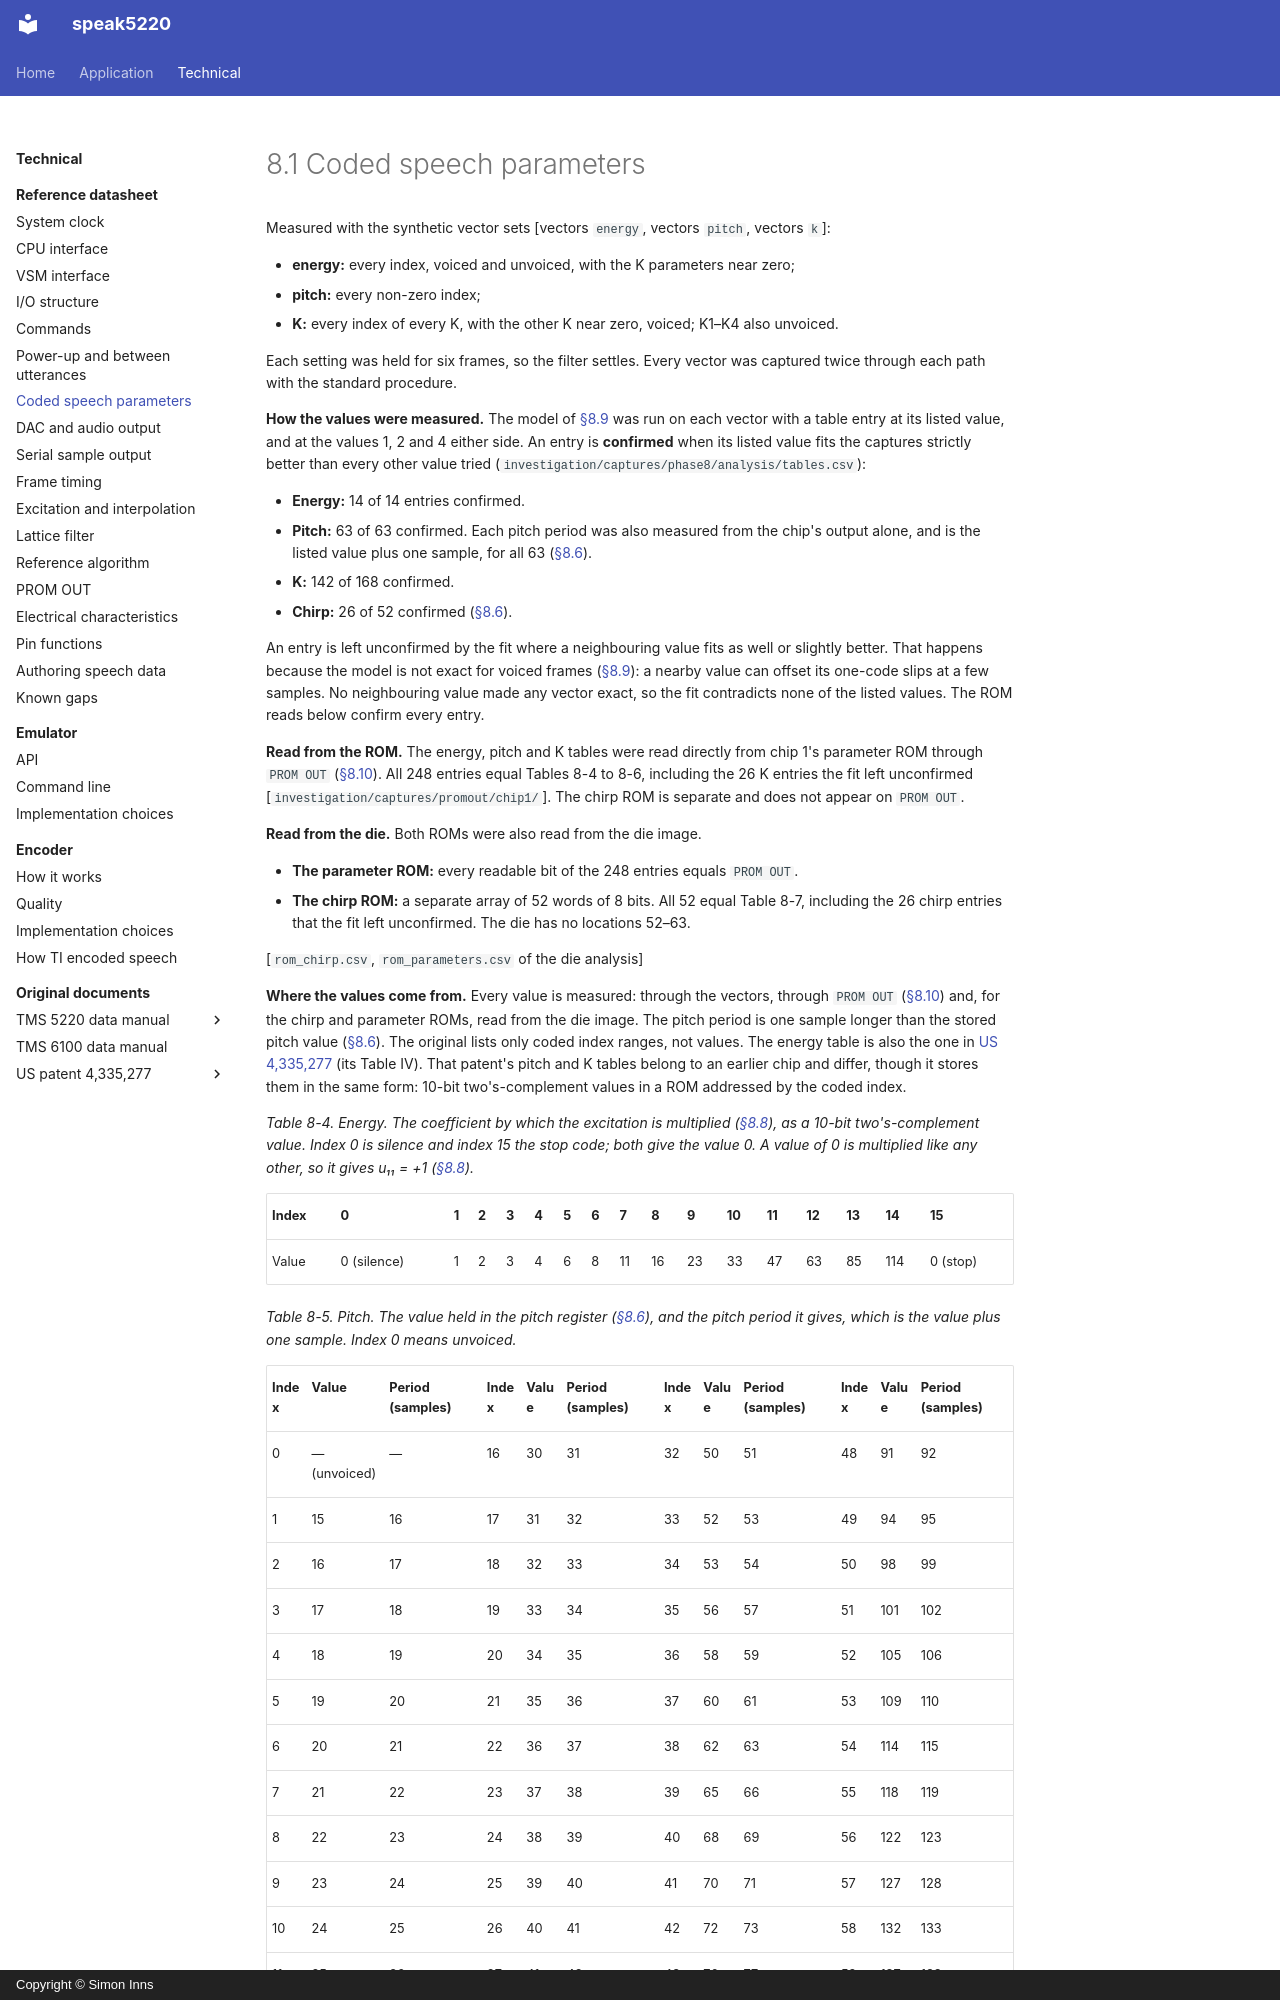

repository: simoninns/speak5220 · page: technical/datasheet/coded-parameters/index.html · generator: mkdocs · copyright: Copyright © Simon Inns

# 8.1 Coded speech parameters

Measured with the synthetic vector sets [vectors `energy`, vectors `pitch`, vectors `k`]:

- **energy:** every index, voiced and unvoiced, with the K parameters near zero;
- **pitch:** every non-zero index;
- **K:** every index of every K, with the other K near zero, voiced; K1–K4 also unvoiced.

Each setting was held for six frames, so the filter settles. Every vector was captured twice through each path with the standard procedure.

**How the values were measured.** The model of [§8.9](reference-algorithm.md#89-reference-algorithm-and-the-model) was run on each vector with a table entry at its listed value, and at the values 1, 2 and 4 either side. An entry is **confirmed** when its listed value fits the captures strictly better than every other value tried (`investigation/captures/phase8/analysis/tables.csv`):

- **Energy:** 14 of 14 entries confirmed.
- **Pitch:** 63 of 63 confirmed. Each pitch period was also measured from the chip's output alone, and is the listed value plus one sample, for all 63 ([§8.6](excitation-interpolation.md#86-excitation)).
- **K:** 142 of 168 confirmed.
- **Chirp:** 26 of 52 confirmed ([§8.6](excitation-interpolation.md#86-excitation)).

An entry is left unconfirmed by the fit where a neighbouring value fits as well or slightly better. That happens because the model is not exact for voiced frames ([§8.9](reference-algorithm.md#89-reference-algorithm-and-the-model)): a nearby value can offset its one-code slips at a few samples. No neighbouring value made any vector exact, so the fit contradicts none of the listed values. The ROM reads below confirm every entry.

**Read from the ROM.** The energy, pitch and K tables were read directly from chip 1's parameter ROM through `PROM OUT` ([§8.10](prom-out.md#810-parameter-rom-output-prom-out)). All 248 entries equal Tables 8-4 to 8-6, including the 26 K entries the fit left unconfirmed [`investigation/captures/promout/chip1/`]. The chirp ROM is separate and does not appear on `PROM OUT`.

**Read from the die.** Both ROMs were also read from the die image.

- **The parameter ROM:** every readable bit of the 248 entries equals `PROM OUT`.
- **The chirp ROM:** a separate array of 52 words of 8 bits. All 52 equal Table 8-7, including the 26 chirp entries that the fit left unconfirmed. The die has no locations 52–63.

[`rom_chirp.csv`, `rom_parameters.csv` of the die analysis]

**Where the values come from.** Every value is measured: through the vectors, through `PROM OUT` ([§8.10](prom-out.md#810-parameter-rom-output-prom-out)) and, for the chirp and parameter ROMs, read from the die image. The pitch period is one sample longer than the stored pitch value ([§8.6](excitation-interpolation.md#86-excitation)). The original lists only coded index ranges, not values. The energy table is also the one in [US 4,335,277](../sources/patent-us4335277/index.md) (its Table IV). That patent's pitch and K tables belong to an earlier chip and differ, though it stores them in the same form: 10-bit two's-complement values in a ROM addressed by the coded index.

*Table 8-4. Energy. The coefficient by which the excitation is multiplied ([§8.8](lattice-filter.md#88-lattice-filter)), as a 10-bit two's-complement value. Index 0 is silence and index 15 the stop code; both give the value 0. A value of 0 is multiplied like any other, so it gives u₁₁ = +1 ([§8.8](lattice-filter.md#88-lattice-filter)).*

| Index | 0 | 1 | 2 | 3 | 4 | 5 | 6 | 7 | 8 | 9 | 10 | 11 | 12 | 13 | 14 | 15 |
|---|---|---|---|---|---|---|---|---|---|---|---|---|---|---|---|---|
| Value | 0 (silence) | 1 | 2 | 3 | 4 | 6 | 8 | 11 | 16 | 23 | 33 | 47 | 63 | 85 | 114 | 0 (stop) |
